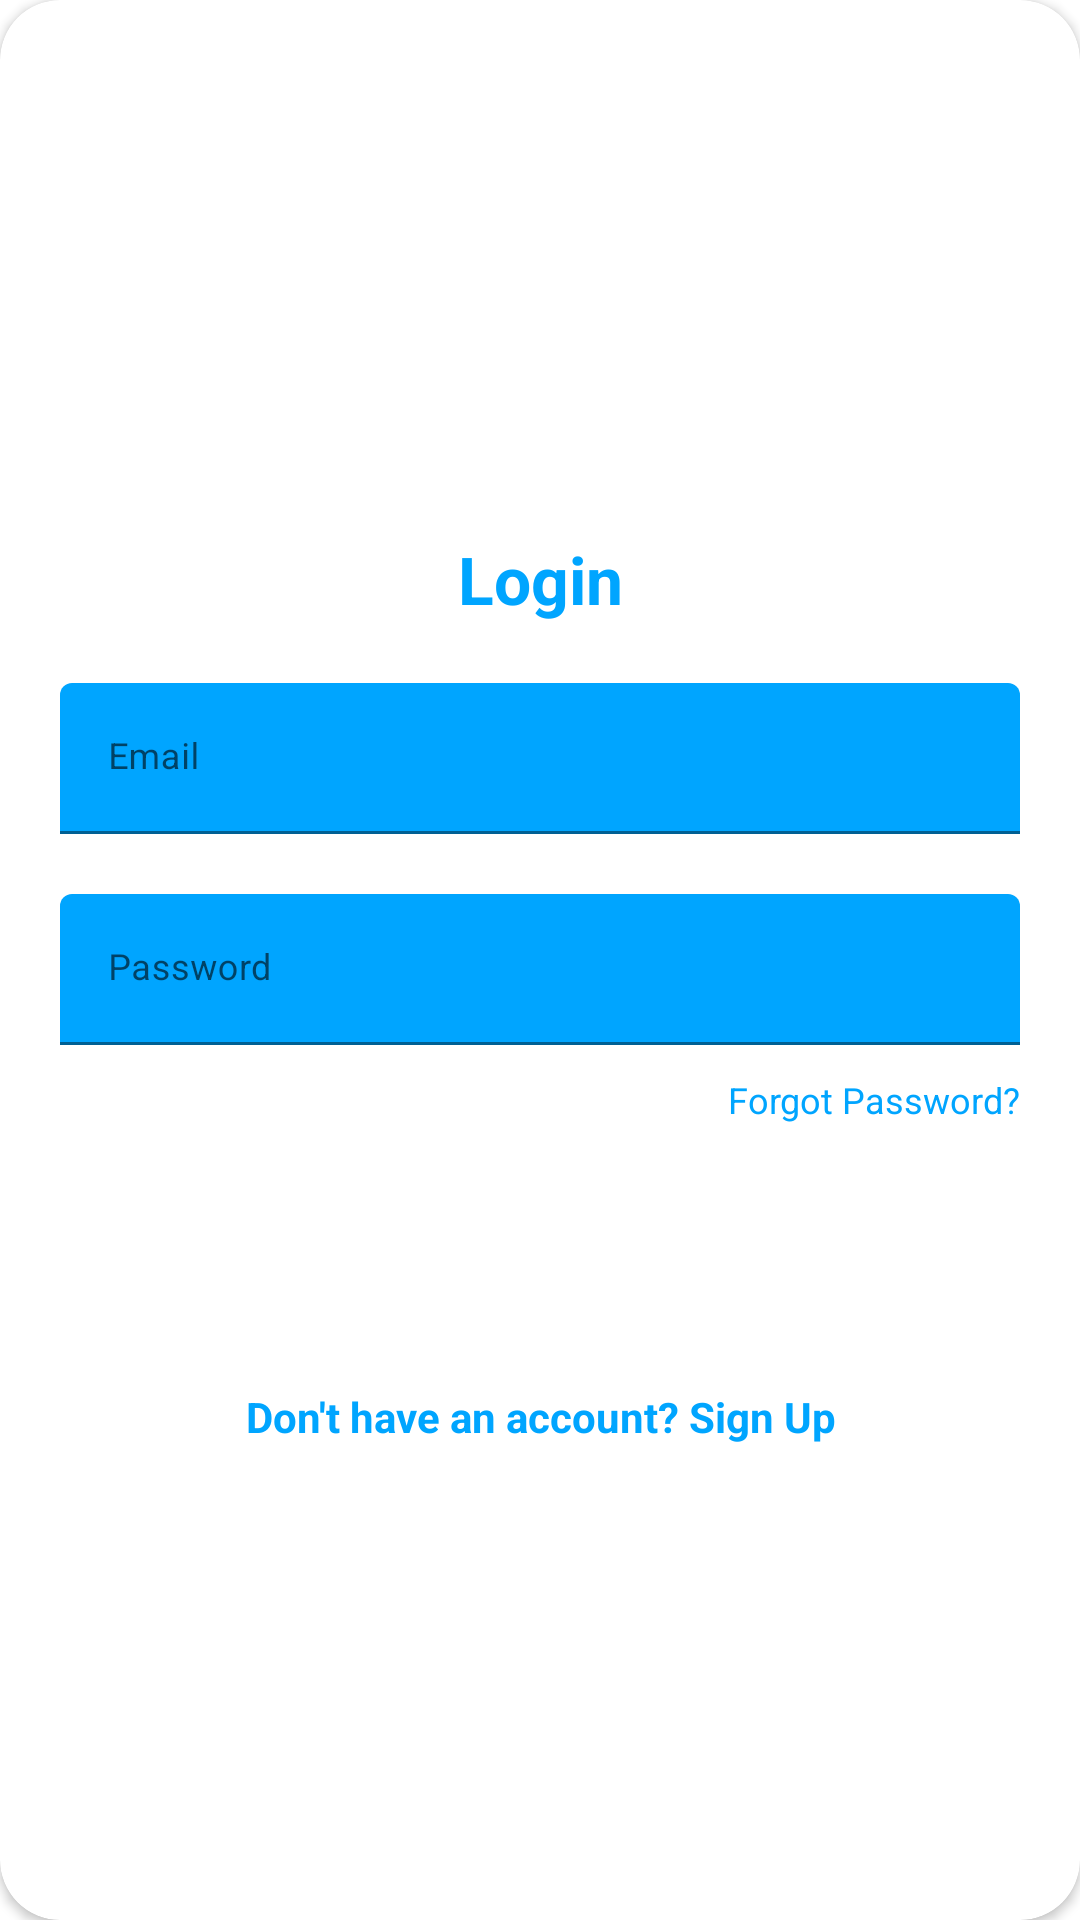

Produce the Android XML layout that renders to this screen, including the resource entries it uses.
<!-- AndroidManifest.xml: application theme Theme.RSSReaderApplication -->
<!-- res/layout/layout_login.xml -->
<?xml version="1.0" encoding="utf-8"?>
<androidx.cardview.widget.CardView

    android:id="@+id/login"
    xmlns:android="http://schemas.android.com/apk/res/android"
    xmlns:app="http://schemas.android.com/apk/res-auto"
    style="@style/loginCard"
    app:cardCornerRadius="@dimen/loginCardRadius"
    android:elevation="5dp"
    android:layout_gravity="center"
    android:layout_marginTop="@dimen/loginViewsMargin"
    android:layout_marginBottom="@dimen/loginViewsMargin"
    android:background="@color/whiteCardColor"
    >

    <LinearLayout
        style="@style/linearParent"
        android:layout_gravity="center"
        android:padding="@dimen/loginViewsMargin">

        <TextView
           style="@style/headerTextPrimary"
            android:text="Login"
            android:layout_marginTop="@dimen/loginViewsMargin"/>

        <com.google.android.material.textfield.TextInputLayout
            android:id="@+id/textInputEmail"
            style="@style/parent"
            android:layout_marginTop="@dimen/loginViewsMargin">
            
            <EditText
            android:id="@+id/editTextEmail"
            style="@style/modifiedEditText"
            android:inputType="textEmailAddress"
            android:maxLines="1"
            android:hint="@string/login_email_hint"/>

        </com.google.android.material.textfield.TextInputLayout>
        
        
        <com.google.android.material.textfield.TextInputLayout
           android:id="@+id/textInputPassword"
            style="@style/parent"
            android:layout_marginTop="@dimen/loginViewsMargin">
            
            <EditText
                android:id="@+id/editTextPassword"
                style="@style/modifiedEditText"
                android:hint="@string/login_password_hint"
                android:maxLines="1"
                android:inputType="textPassword"/>
        </com.google.android.material.textfield.TextInputLayout>

        <TextView
           style="@style/viewParent"
            android:text="Forgot Password?"
            android:textColor="@color/primaryTextColor"
            android:textSize="@dimen/newsMoreTextSize"
            android:layout_gravity="end"
            android:onClick="viewForgotPassword"
            android:layout_marginTop="10dp"/>


        <Button
           android:id="@+id/cirLoginButton"
            style="@style/loginButton"
            android:text="Login"
            android:layout_gravity="center_horizontal"
            android:layout_marginTop="@dimen/loginViewsMargin"/>

        <TextView
           style="@style/parent"
            android:textAlignment="center"
            android:textStyle="bold"
            android:textColor="@color/primaryTextColor"
            android:text="@string/login_signup_hint"
            android:onClick="viewRegisterClick"
            android:layout_marginTop="@dimen/loginViewsMargin"/>

    </LinearLayout>

</androidx.cardview.widget.CardView>
<!-- resources referenced by this layout -->
<resources>
  <color name="primaryTextColor">#00a5ff</color>
  <color name="whiteCardColor">#fff</color>
  <dimen name="loginCardRadius">20dp</dimen>
  <dimen name="loginViewsMargin">20dp</dimen>
  <dimen name="newsMoreTextSize">12sp</dimen>
  <string name="login_email_hint">Email</string>
  <string name="login_password_hint">Password</string>
  <string name="login_signup_hint">Don\'t have an account? Sign Up</string>
  <style name="headerTextPrimary" parent="headerText">
          <item name="android:textColor">@color/primaryTextColor</item>
      </style>
  <style name="linearParent" parent="parent">
          <item name="android:orientation">vertical</item>
      </style>
  <style name="loginButton" parent="viewParent">
          <item name="android:background">@drawable/login_button_bk</item>
          <item name="android:textColor">@color/whiteTextColor</item>
          <item name="android:textStyle">bold</item>
      </style>
  <style name="loginCard" parent="parent" />
  <style name="modifiedEditText" parent="parent">
          <item name="android:textSize">@dimen/newsMoreTextSize</item>
          <item name="android:backgroundTint">@color/primaryTextColor</item>
      </style>
  <style name="parent">
          <item name="android:layout_width">match_parent</item>
          <item name="android:layout_height">wrap_content</item>
      </style>
  <style name="viewParent">
          <item name="android:layout_width">wrap_content</item>
          <item name="android:layout_height">wrap_content</item>
      </style>
  <style name="Theme.RSSReaderApplication" parent="Theme.MaterialComponents.DayNight.DarkActionBar">
          
          <item name="colorPrimary">@color/purple_500</item>
          <item name="colorPrimaryVariant">@color/purple_700</item>
          <item name="colorOnPrimary">@color/white</item>
          
          <item name="colorSecondary">@color/teal_200</item>
          <item name="colorSecondaryVariant">@color/teal_700</item>
          <item name="colorOnSecondary">@color/black</item>
          
          <item name="android:statusBarColor">?attr/colorPrimaryVariant</item>
          
      </style>
  <style name="headerText" parent="parent">
          <item name="android:textSize">@dimen/headerTextSize</item>
          <item name="android:textAlignment">center</item>
          <item name="android:textColor">@color/whiteTextColor</item>
          <item name="android:textStyle">bold</item>
      </style>
  <color name="whiteTextColor">#fff</color>
  <color name="purple_500">#FF6200EE</color>
  <color name="purple_700">#FF3700B3</color>
  <color name="white">#FFFFFFFF</color>
  <color name="teal_200">#FF03DAC5</color>
  <color name="teal_700">#FF018786</color>
  <color name="black">#FF000000</color>
  <dimen name="headerTextSize">22sp</dimen>
</resources>
